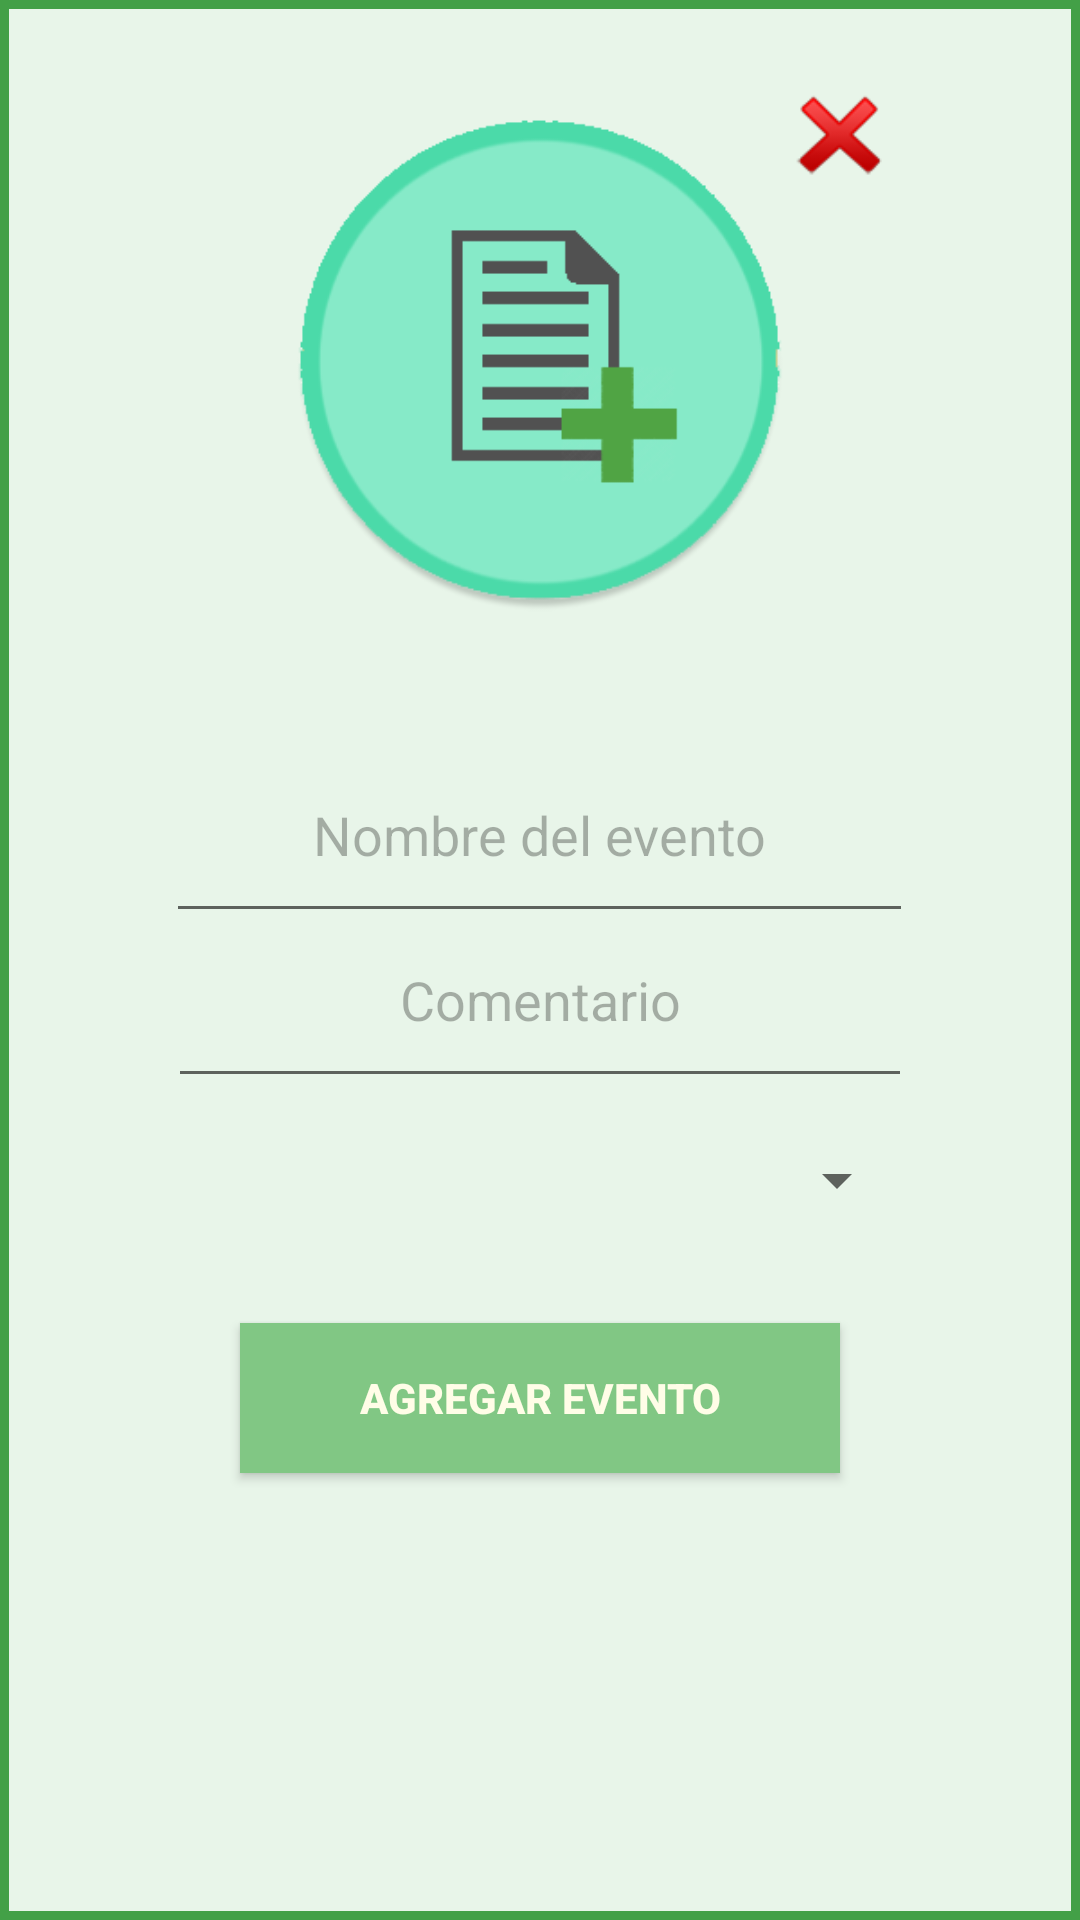

Write the Android layout XML for this screen, with the resource values it uses.
<!-- AndroidManifest.xml: application theme AppTheme -->
<!-- res/layout/add_evento.xml -->
<?xml version="1.0" encoding="utf-8"?>
<LinearLayout xmlns:android="http://schemas.android.com/apk/res/android"
    android:layout_width="match_parent" android:layout_height="match_parent"
    android:orientation="vertical"
    android:weightSum="1"
    android:background="@drawable/bordes_prueba"
     >

    <RelativeLayout
        android:layout_width="match_parent"
        android:layout_height="match_parent"
        android:layout_gravity="center_horizontal">
        <FrameLayout
            android:layout_width="match_parent"
            android:layout_height="wrap_content"
            android:layout_gravity="center_horizontal"
            android:layout_alignParentTop="true"
            android:layout_alignParentLeft="true"
            android:layout_alignParentStart="true"
            android:layout_marginTop="30dp">

            <ImageButton
                android:layout_width="180dp"
                android:layout_height="180dp"
                android:id="@+id/ImageButtonSubirArchivo"
                android:background="@drawable/fondo_icono_add_archivo"
                android:layout_alignParentTop="true"
                android:layout_centerHorizontal="true"
                android:layout_gravity="center" />

            <Button
                android:layout_width="30dp"
                android:layout_height="30dp"
                android:id="@+id/ButtonQuitarImagen"
                android:background="@drawable/fondo_boton_quitar_file"
                android:layout_gravity="center_horizontal|top"
                android:layout_marginLeft="100dp" />
        </FrameLayout>


        <LinearLayout
            android:orientation="vertical"
            android:layout_width="match_parent"
            android:layout_height="wrap_content"
            android:id="@+id/lay"
            android:layout_centerVertical="true"
            android:layout_alignParentLeft="true"
            android:layout_alignParentStart="true">

            <EditText

                android:layout_width="249dp"
                android:layout_height="55dp"
                android:id="@+id/tituloEvento"
                android:inputType="textPersonName"
                android:gravity="center_horizontal"
                android:ems="9"
                android:layout_gravity="center"
                android:hint="Nombre del evento"
                android:textColorHint="@color/md_disabled_hint_text"
                android:layout_below="@+id/imageButton3"
                android:layout_centerHorizontal="true"
                android:elegantTextHeight="false"
                android:singleLine="false"
                android:layout_marginTop="37dp" />
            <EditText
                android:layout_width="248dp"
                android:layout_height="55dp"
                android:id="@+id/comentario_nuevo_evento"
                android:inputType="textPersonName"
                android:gravity="center_horizontal"
                android:ems="9"
                android:layout_gravity="center"
                android:hint="Comentario"
                android:textColorHint="@color/md_disabled_hint_text"
                android:autoText="false" />

            <Spinner
                android:layout_width="246dp"
                android:layout_height="55dp"
                android:id="@+id/cat_event_nuevo"
                android:layout_gravity="center_horizontal" />

        </LinearLayout>

        <Button
            style="?android:attr/buttonStyleSmall"
            android:layout_width="200dp"
            android:layout_height="50dp"
            android:text="Agregar evento"
            android:id="@+id/agregarEvento"
            android:textStyle="bold"
            android:background="#81c784"
            android:textColor="#fffde7"
            android:layout_below="@+id/lay"
            android:layout_centerHorizontal="true"
            android:layout_marginTop="20dp" />




    </RelativeLayout>

    <GridLayout
        android:layout_width="match_parent"
        android:layout_height="match_parent"
        android:layout_gravity="right"></GridLayout>

</LinearLayout>
<!-- resources referenced by this layout -->
<resources>
  <color name="md_disabled_hint_text">#4c000000</color>
  <!-- drawable bordes_prueba (drawable) -->
  <?xml version="1.0" encoding="utf-8"?>
  <shape
  
      xmlns:android="http://schemas.android.com/apk/res/android"
      android:shape="rectangle" >
      <solid android:color="@color/md_green_50"/>
  
      <stroke
          android:width="3dp"
          android:color="@color/md_green_600"/>
  
  </shape>
  <!-- drawable fondo_boton_quitar_file (drawable) -->
  <?xml version="1.0" encoding="utf-8"?>
  <selector xmlns:android="http://schemas.android.com/apk/res/android">
  
      <item android:drawable="@drawable/close_presed"  android:state_pressed="true"></item>
      <item android:drawable="@drawable/close"></item>
  
  </selector>
  <!-- drawable fondo_icono_add_archivo (drawable) -->
  <?xml version="1.0" encoding="utf-8"?>
  <selector xmlns:android="http://schemas.android.com/apk/res/android">
  
  <item android:drawable="@drawable/icono_add_file_presed"  android:state_pressed="true"></item>
  <item android:drawable="@drawable/icono_add_file"></item>
  
  </selector>
  <style name="AppTheme" parent="Theme.AppCompat.Light.DarkActionBar">
          
      </style>
  <color name="md_green_50">#e8f5e9</color>
  <color name="md_green_600">#43a047</color>
  <!-- drawable close_presed: png bitmap (drawable, 4225 bytes) -->
  <!-- drawable close: png bitmap (drawable, 3547 bytes) -->
  <!-- drawable icono_add_file_presed: png bitmap (drawable, 22604 bytes) -->
  <!-- drawable icono_add_file: png bitmap (drawable, 14886 bytes) -->
</resources>
